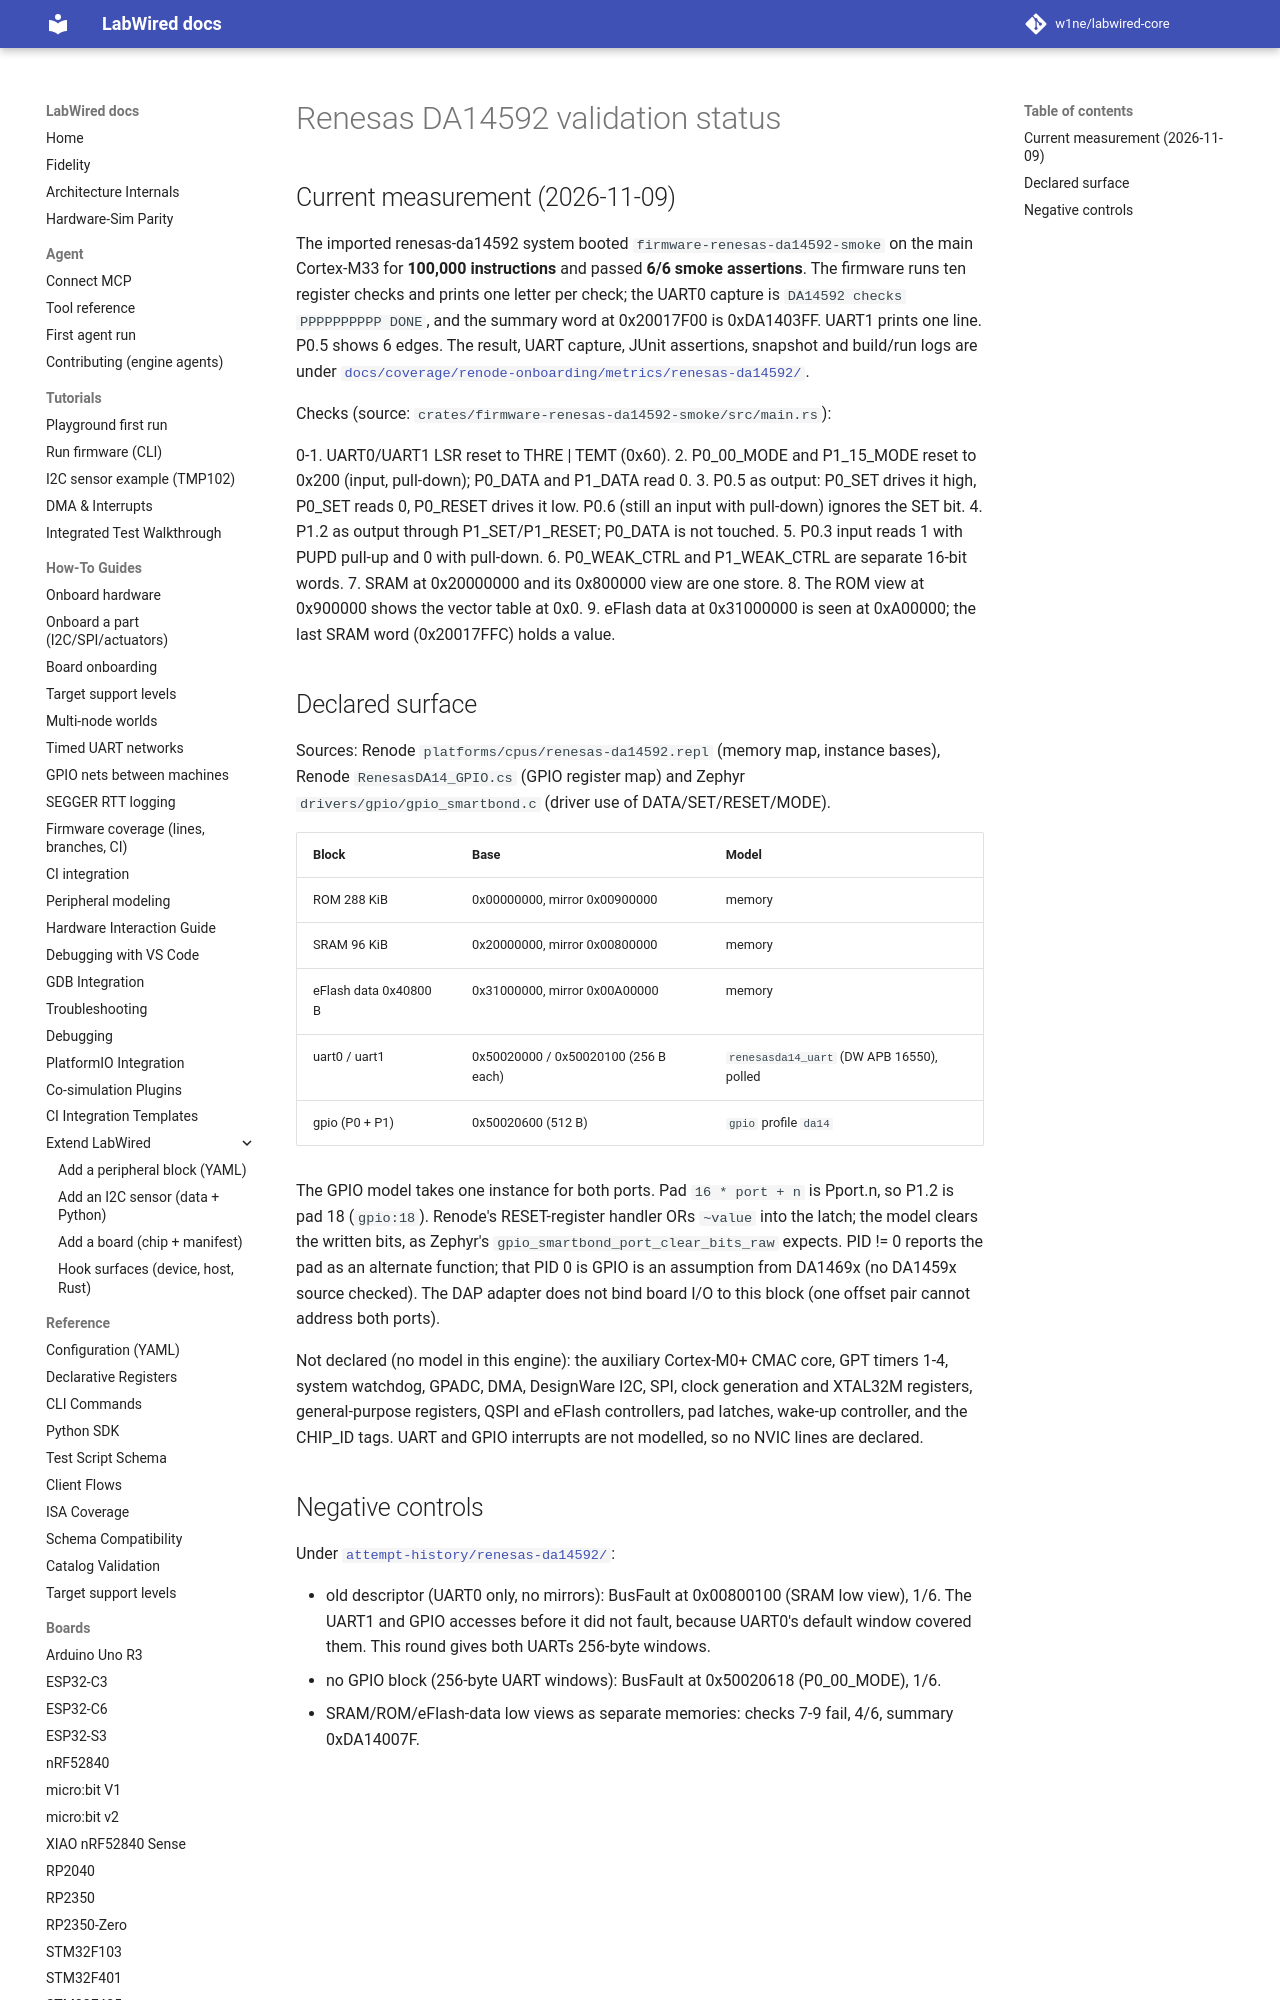

repository: w1ne/labwired-core · page: boards/renesas-da14592/index.html · generator: mkdocs

# Renesas DA14592 validation status

## Current measurement (2026-11-09)

The imported renesas-da14592 system booted `firmware-renesas-da14592-smoke`
on the main Cortex-M33 for **100,000 instructions** and passed **6/6 smoke
assertions**. The firmware runs ten register checks and prints one letter
per check; the UART0 capture is `DA14592 checks PPPPPPPPPP DONE`, and the
summary word at 0x20017F00 is 0xDA1403FF. UART1 prints one line. P0.5 shows
6 edges. The result, UART capture, JUnit assertions, snapshot and build/run
logs are under
[`docs/coverage/renode-onboarding/metrics/renesas-da14592/`](../coverage/renode-onboarding/metrics/renesas-da14592/).

Checks (source: `crates/firmware-renesas-da14592-smoke/src/main.rs`):

0-1. UART0/UART1 LSR reset to THRE | TEMT (0x60).
2. P0_00_MODE and P1_15_MODE reset to 0x200 (input, pull-down); P0_DATA
   and P1_DATA read 0.
3. P0.5 as output: P0_SET drives it high, P0_SET reads 0, P0_RESET drives
   it low. P0.6 (still an input with pull-down) ignores the SET bit.
4. P1.2 as output through P1_SET/P1_RESET; P0_DATA is not touched.
5. P0.3 input reads 1 with PUPD pull-up and 0 with pull-down.
6. P0_WEAK_CTRL and P1_WEAK_CTRL are separate 16-bit words.
7. SRAM at 0x20000000 and its 0x800000 view are one store.
8. The ROM view at 0x900000 shows the vector table at 0x0.
9. eFlash data at 0x31000000 is seen at 0xA00000; the last SRAM word
   (0x20017FFC) holds a value.
